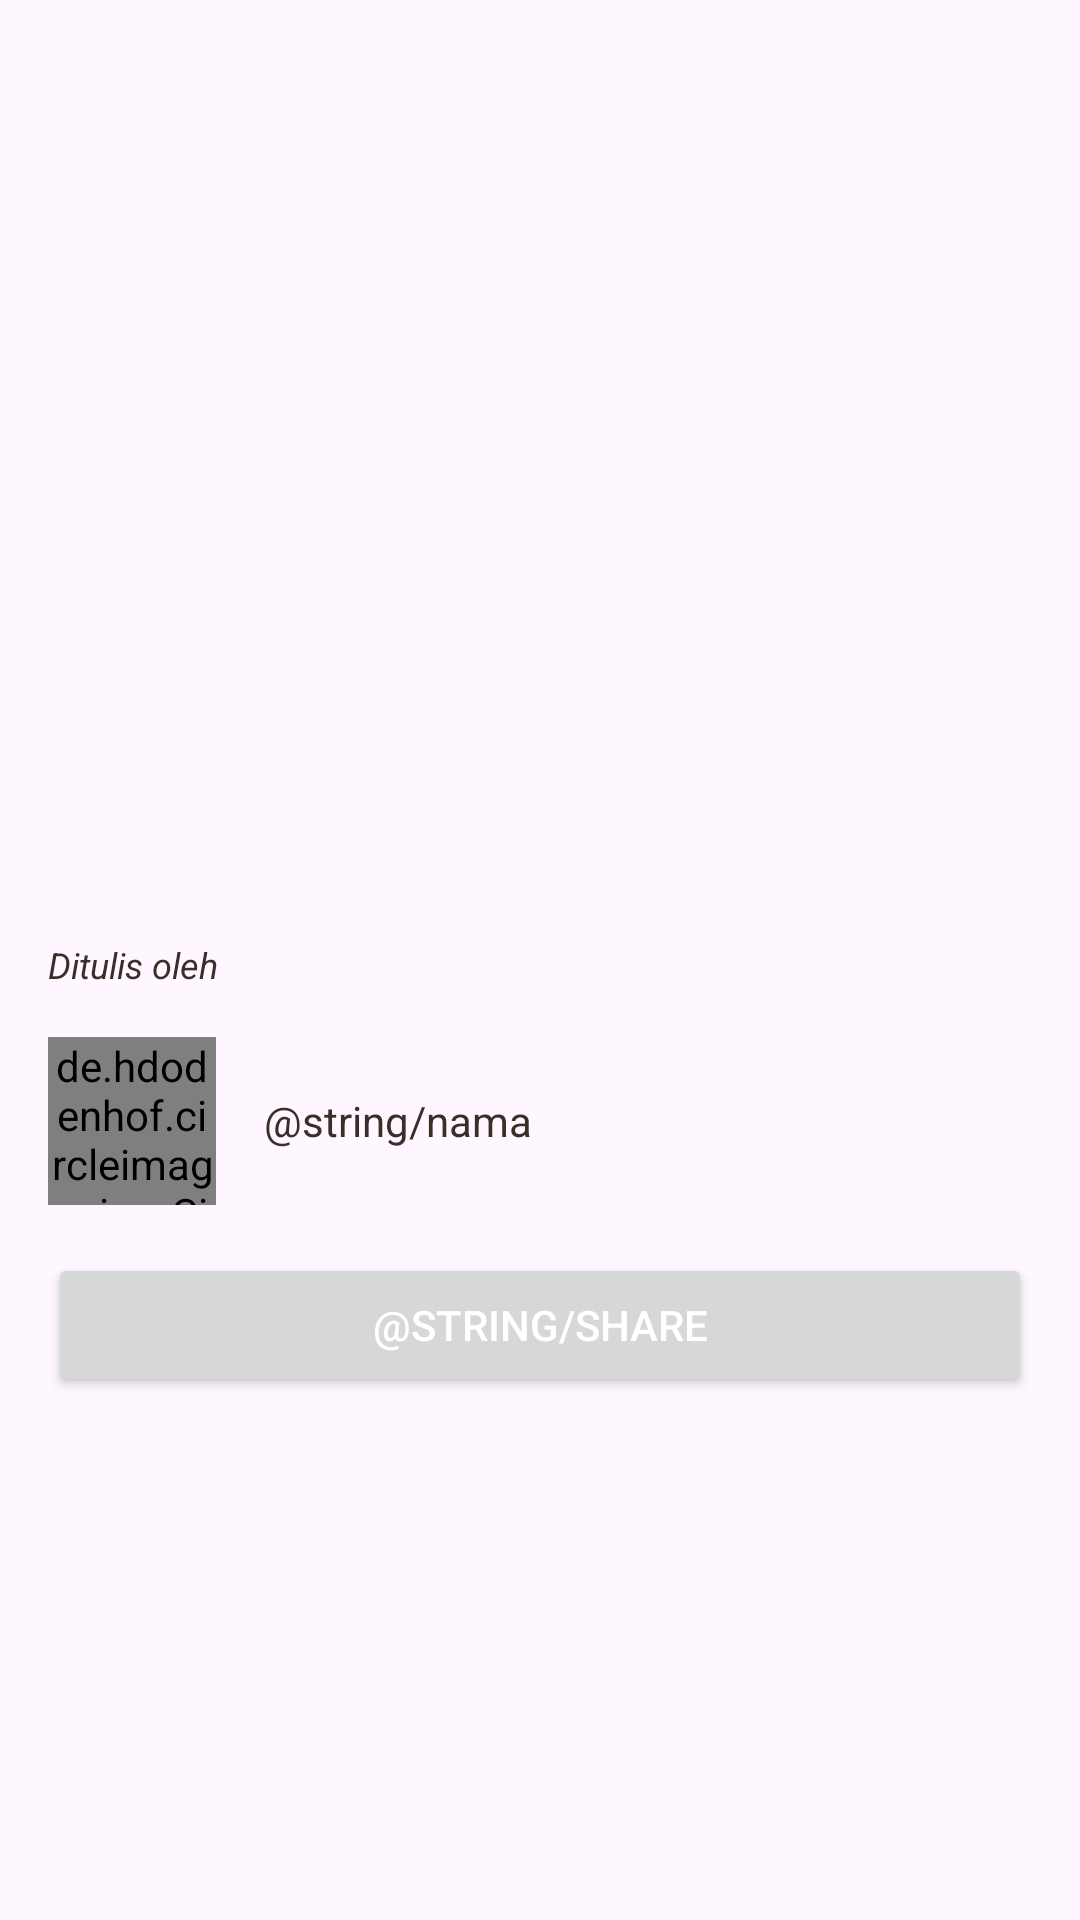

Reconstruct the res/layout file that produces this screen, plus the resources it refers to.
<!-- AndroidManifest.xml: application theme Theme.LiyueStarted -->
<!-- res/layout/activity_article.xml -->
<?xml version="1.0" encoding="utf-8"?>
<ScrollView xmlns:android="http://schemas.android.com/apk/res/android"
    xmlns:app="http://schemas.android.com/apk/res-auto"
    xmlns:tools="http://schemas.android.com/tools"
    android:layout_width="match_parent"
    android:layout_height="match_parent"
    tools:context=".ArticleActivity">

    <androidx.constraintlayout.widget.ConstraintLayout
        android:layout_width="match_parent"
        android:layout_height="wrap_content">

        <FrameLayout
            android:id="@+id/frameLayout"
            android:layout_width="match_parent"
            android:layout_height="wrap_content">

            <ImageView
                android:id="@+id/articles_images_preview"
                android:layout_width="match_parent"
                android:layout_height="230dp"
                android:scaleType="centerCrop"
                tools:src="@tools:sample/avatars"/>
        </FrameLayout>

        <TextView
            android:id="@+id/articles_title"
            android:layout_width="match_parent"
            android:layout_height="wrap_content"
            android:layout_marginStart="16dp"
            android:layout_marginTop="16dp"
            android:layout_marginEnd="16dp"
            android:textColor="@color/textcolor"
            android:textSize="18sp"
            android:textStyle="bold"
            app:layout_constraintEnd_toEndOf="@id/frameLayout"
            app:layout_constraintStart_toStartOf="@id/frameLayout"
            app:layout_constraintTop_toBottomOf="@id/frameLayout"
            tools:text="@string/title"/>

        <TextView
            android:id="@+id/articles_isi"
            android:layout_width="match_parent"
            android:layout_height="wrap_content"
            android:layout_marginStart="16dp"
            android:layout_marginTop="8dp"
            android:layout_marginEnd="16dp"
            android:textColor="@color/textcolor"
            app:layout_constraintEnd_toEndOf="@id/articles_title"
            app:layout_constraintStart_toStartOf="@id/articles_title"
            app:layout_constraintTop_toBottomOf="@id/articles_title"
            tools:text="@string/isi"/>

        <TextView
            android:id="@+id/written"
            android:layout_width="0dp"
            android:layout_height="wrap_content"
            android:layout_marginStart="0dp"
            android:layout_marginTop="16dp"
            android:textColor="@color/textcolor"
            android:text="Ditulis oleh"
            android:textSize="12sp"
            android:textStyle="italic"
            app:layout_constraintStart_toStartOf="@id/articles_isi"
            app:layout_constraintTop_toBottomOf="@id/articles_isi" />

        <RelativeLayout
            android:id="@+id/rl"
            android:layout_width="match_parent"
            android:layout_height="wrap_content"
            android:layout_marginLeft="16dp"
            android:layout_marginTop="16dp"
            android:layout_marginRight="16dp"
            app:layout_constraintEnd_toEndOf="@id/written"
            app:layout_constraintStart_toStartOf="@id/written"
            app:layout_constraintTop_toBottomOf="@id/written">

            <de.hdodenhof.circleimageview.CircleImageView
                android:id="@+id/profile_image"
                android:layout_width="56dp"
                android:layout_height="56dp"
                android:layout_centerVertical="true"
                android:layout_marginEnd="16dp"
                android:src="@drawable/mubaihaqi" />

            <TextView
                android:layout_width="match_parent"
                android:layout_height="wrap_content"
                android:layout_centerVertical="true"
                android:layout_toEndOf="@+id/profile_image"
                android:text="@string/nama"
                android:textColor="@color/textcolor" />
        </RelativeLayout>

        <Button
            android:id="@+id/action_share"
            android:layout_width="match_parent"
            android:layout_height="wrap_content"
            android:layout_marginLeft="16dp"
            android:layout_marginTop="16dp"
            android:layout_marginRight="16dp"
            android:text="@string/share"
            android:textColor="@color/white"
            app:layout_constraintTop_toBottomOf="@id/rl" />

    </androidx.constraintlayout.widget.ConstraintLayout>
</ScrollView>
<!-- resources referenced by this layout -->
<resources>
  <color name="textcolor">#3c2d29</color>
  <color name="white">#FFFFFFFF</color>
  <string name="isi">Isi Artikel</string>
  <string name="title">Judul Artikel</string>
  <style name="Theme.LiyueStarted" parent="Base.Theme.LiyueStarted" />
  <style name="Base.Theme.LiyueStarted" parent="Theme.Material3.DayNight">
          <item name="colorPrimary">@color/lightprimary</item>
          <item name="colorOnPrimary">@color/lightonprimary</item>
  
          <item name="colorSecondary">@color/lightsecondary</item>
          <item name="colorOnSecondary">@color/lightonsecondary</item>
  
          <item name="colorTertiary">@color/lighttertiary</item>
          <item name="colorOnTertiary">@color/lightontertiary</item>
  
          <item name="colorError">@color/lighterror</item>
          <item name="colorOnError">@color/lightonerror</item>
      </style>
  <color name="lightprimary">#902500</color>
  <color name="lightonprimary">#b33b15</color>
  <color name="lightsecondary">#8e4c39</color>
  <color name="lightonsecondary">#fea991</color>
  <color name="lighttertiary">#745b00</color>
  <color name="lightontertiary">#c8a84a</color>
  <color name="lighterror">#ba1a1a</color>
  <color name="lightonerror">#ffdad6</color>
</resources>
